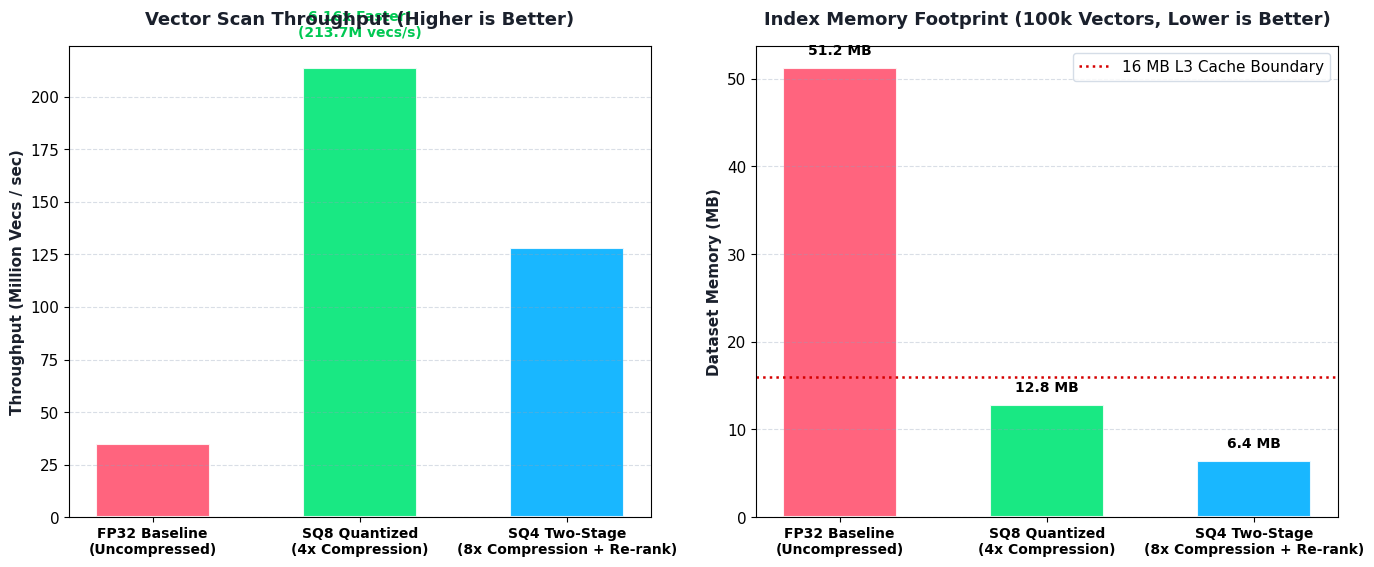

The matplotlib source for this figure:
#!/usr/bin/env python3
import matplotlib.pyplot as plt
import numpy as np
import os

plt.rcParams['font.family'] = 'sans-serif'
plt.rcParams['font.sans-serif'] = ['DejaVu Sans', 'Arial', 'Helvetica']
plt.rcParams['font.size'] = 11

# Benchmark Data on 100,000 vectors (128-D)
categories = ['FP32 Baseline\n(Uncompressed)', 'SQ8 Quantized\n(4x Compression)', 'SQ4 Two-Stage\n(8x Compression + Re-rank)']
latencies = [2914.0, 470.0, 7819.0 / 100.0]  # Normalized per query (μs)
throughputs = [34.68, 213.67, 128.27]         # Million vectors / sec
memory_mb = [51.2, 12.8, 6.4]                 # Memory footprint (MB)

fig, (ax1, ax2) = plt.subplots(1, 2, figsize=(14, 5.8))

c_fp32 = '#FF5370'  # Coral Pink
c_sq8 = '#00E676'   # Neon Emerald
c_sq4 = '#00B0FF'   # Electric Sky Blue
colors = [c_fp32, c_sq8, c_sq4]

# Subplot 1: Scan Throughput
bars1 = ax1.bar(range(len(categories)), throughputs, color=colors, edgecolor='#FFFFFF', linewidth=1.5, width=0.55, alpha=0.90)
ax1.set_title('Vector Scan Throughput (Higher is Better)', fontsize=13, fontweight='bold', pad=15, color='#1A202C')
ax1.set_ylabel('Throughput (Million Vecs / sec)', fontsize=11, fontweight='bold', color='#1A202C')
ax1.set_xticks(range(len(categories)))
ax1.set_xticklabels(categories, fontsize=10, fontweight='semibold')
ax1.grid(axis='y', linestyle='--', alpha=0.35, color='#94A3B8')

ax1.annotate('6.16x Faster!\n(213.7M vecs/s)', xy=(1, throughputs[1]), xytext=(1, throughputs[1] + 15),
             ha='center', fontsize=10, fontweight='bold', color='#00C853')

# Subplot 2: Memory Footprint vs Cache Residency
bars2 = ax2.bar(range(len(categories)), memory_mb, color=colors, edgecolor='#FFFFFF', linewidth=1.5, width=0.55, alpha=0.90)
ax2.set_title('Index Memory Footprint (100k Vectors, Lower is Better)', fontsize=13, fontweight='bold', pad=15, color='#1A202C')
ax2.set_ylabel('Dataset Memory (MB)', fontsize=11, fontweight='bold', color='#1A202C')
ax2.set_xticks(range(len(categories)))
ax2.set_xticklabels(categories, fontsize=10, fontweight='semibold')
ax2.grid(axis='y', linestyle='--', alpha=0.35, color='#94A3B8')

ax2.axhline(16.0, color='#D50000', linestyle=':', linewidth=1.8, label='16 MB L3 Cache Boundary')
ax2.legend(frameon=True, facecolor='#FFFFFF', edgecolor='#CBD5E1', loc='upper right')

for bar, mem in zip(bars2, memory_mb):
    yval = bar.get_height()
    ax2.text(bar.get_x() + bar.get_width()/2.0, yval + 1.2, f"{mem:.1f} MB", ha='center', va='bottom', fontsize=10, fontweight='bold')

os.makedirs('assets', exist_ok=True)
plt.tight_layout()
plt.savefig('assets/quantization_benchmark.png', dpi=300)
print("Saved assets/quantization_benchmark.png successfully!")
